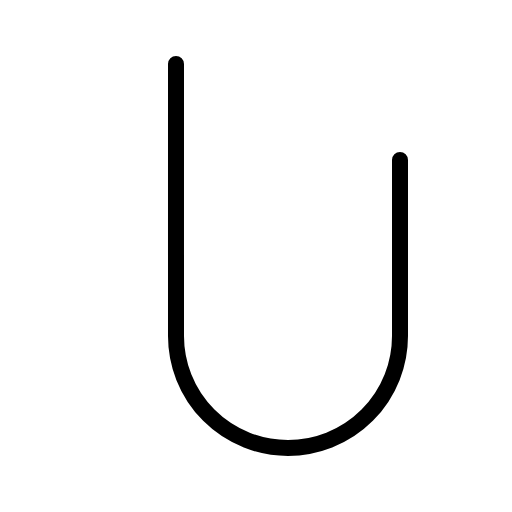
t = 0.00 s
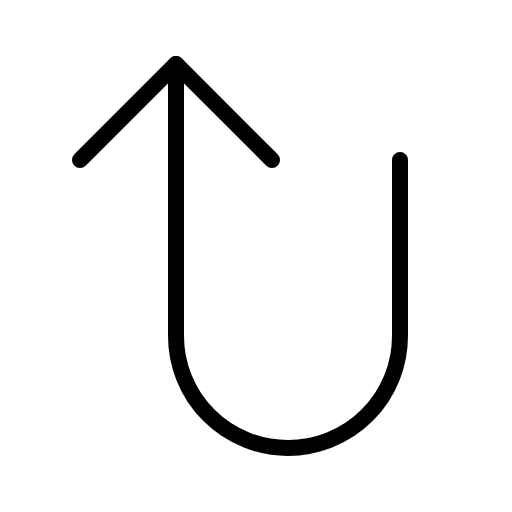
t = 0.68 s
t = 1.05 s: frame unchanged from t = 0.68 s, image omitted
t = 1.80 s: frame unchanged from t = 0.68 s, image omitted
t = 2.18 s: frame unchanged from t = 0.68 s, image omitted
t = 2.93 s: frame unchanged from t = 0.68 s, image omitted

The animated SVG that drew these frames (rendered in a browser with its animation timeline set to each time). Animation: 1 CSS @keyframes rule; one cycle of 3.30 s, repeats indefinitely.

<svg xmlns="http://www.w3.org/2000/svg" viewBox="0 0 256 256">
  <style>
    .draw-line {
      stroke-dasharray: 2000;
      stroke-dashoffset: 0;
    }
    svg:hover .draw-line {
      animation: phosphor-draw-in 3s ease-in-out infinite alternate;
    }
    @keyframes phosphor-draw-in {
      0%   { stroke-dashoffset: 2000; }
      50%  { stroke-dashoffset: 0; }
      100% { stroke-dashoffset: 0; }
    }
  </style><rect width="256" height="256" fill="none"/><polyline points="136 80 88 32 40 80" fill="none" stroke="currentColor" stroke-linecap="round" stroke-linejoin="round" stroke-width="8" class="draw-line" pathLength="1" style="animation-delay: 0s"/><path d="M200,80v88a56,56,0,0,1-56,56h0a56,56,0,0,1-56-56V32" fill="none" stroke="currentColor" stroke-linecap="round" stroke-linejoin="round" stroke-width="8" class="draw-line" pathLength="1" style="animation-delay: 0.3s"/></svg>
